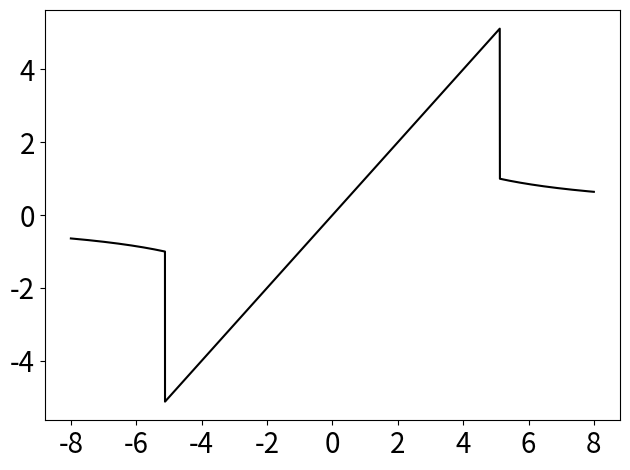

Python code for this plot:
import numpy as np
import matplotlib.pyplot as plt
import pandas as pd
import functools

plt.rcParams["pdf.fonttype"] = 42
plt.rcParams["ps.fonttype"] = 42

filepath = 'clip.pdf'

def sampleFunction(f, start, end, numSamples):
    xs = []
    ys = []
    for i in range(numSamples):
        x = (end-start) * (i * 1.0 / numSamples) + start
        xs.append(x)
        ys.append(f(x))
    return xs, ys

startX = -8.0
endX = 8.0
numSamples = 10000

def generateBatesPDF(n):
    def f(x):
        coeff = n / (2.0*fact(n-1))

        summation = 0
        lead = 1.0
        for k in range(n+1):
            v1 = binom(n, k)
            v2 = (n*x-k) ** (n-1)
            nx = n * x
            s = 0
            if nx < k:
                s = -1
            else:
                s = 1
            cur = lead * v1 * v2 * s
            summation += cur
            lead *= -1
        return coeff * summation

    return f

def clip_func(x):
    if abs(x) <= 5.12:
        return x
    return 5.12 / x

def clip_deriv_func(x):
    if abs(x) <= 5.12:
        return 1
    return -5.12 / (x * x)

# Pick the function to show
f = clip_func
#f = clip_deriv_func

xs, ys = sampleFunction(f, startX, endX, numSamples)

print(xs)
print(ys)

plt.plot(xs, ys, 'k')
plt.xticks(fontsize=20)
plt.yticks(fontsize=20)

# Draw plot 1 with uniform lines accross a value
plt.tight_layout()
#plt.show()

plt.savefig(filepath)

plt.close('all')
